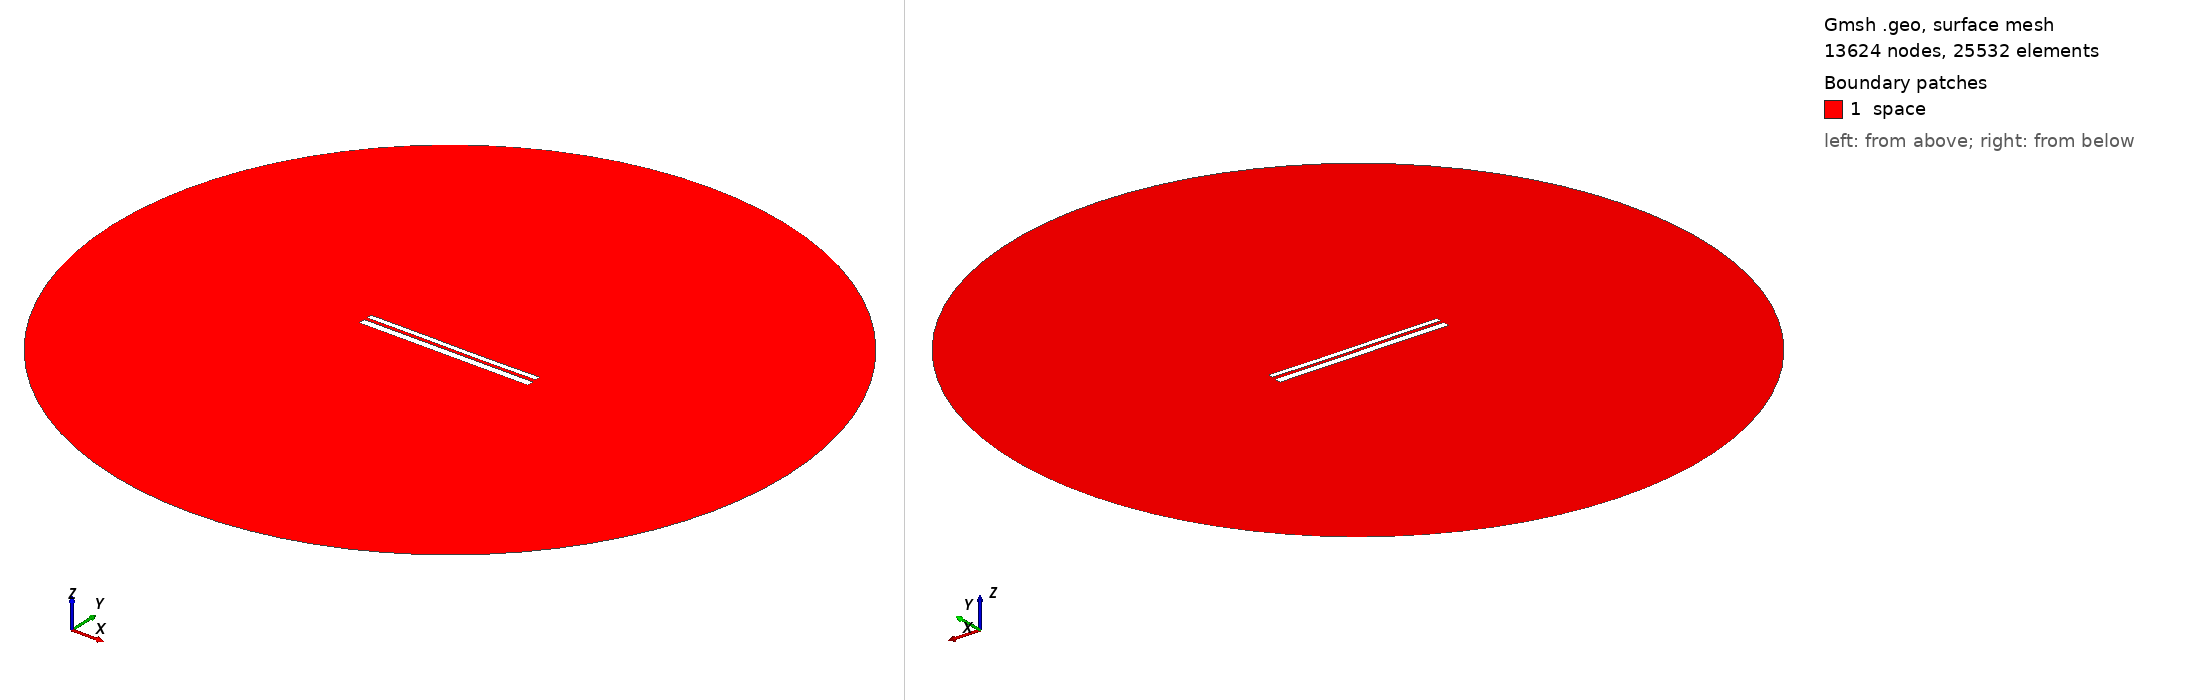

Gmsh geometry script, surface-meshed: 13624 nodes, 25532 surface elements. Boundary patches (legend numbers): 1 space. Left view from above one corner, right view from below the opposite corner. Legend entries are the model's physical surfaces. The drawing asked Gmsh for element sizes between 1% and 20% of the model's largest extent; the script's own settings can give other sizes.

=== 9668.geo (drawn) ===
//---------------------------------------
// Geometry kernel
//---------------------------------------

SetFactory("OpenCASCADE");



//---------------------------------------
// Parameters of the geometry
//---------------------------------------

// Overetch of the upper plate
overetch = 0.375;

// Distance between the plates
distance = 1.5;

// Discretization over the x axis (for the deformation)
nx = 50; 

// Length of the plate
L = 100 - overetch; 

// Number of modes
n = 4; 

// 1st mode coefficient
coeff(1) = 0.0;
beta(1) = 0.596864 * 3.1415926535 / L;

// 2nd mode coefficient
coeff(2) = -0.075;
beta(2) = 1.49418 * 3.1415926535 / L;

// 3rd mode coefficient
coeff(3) = 0.07499999999999998;
beta(3) = 2.50025 * 3.1415926535 / L;

// 4th mode coefficient
coeff(4) = 0.0;
beta(4) = 3.49999 * 3.1415926535 / L;



//---------------------------------------
// Upper plate (deformed rectangle)
//---------------------------------------

// Coordiantes of the upper plate
xmin = -50;
xmax = 50 - overetch;

// Height of the upper plate
yheight = 4 - 2 * overetch;

// Indexes of the points
UpperID[] = {};
LowerID[] = {};
LeftID[] = {};
RightID[] = {};

// Point index
p = 1;

// Horizontal edges
For i In {1:nx}
    x = xmin + (i-1)*(xmax - xmin)/(nx-1);

    y_bottom = distance / 2 + overetch;
    For j In {1:n}
        C = (Cosh(beta(j)*L) + Cos(beta(j)*L)) / (Sinh(beta(j)*L) + Sin(beta(j)*L));
        y_bottom  = y_bottom + coeff(j) * (Cosh(beta(j)*(x+50)) - Cos(beta(j)*(x+50)) - C * (Sinh(beta(j)*(x+50)) - Sin(beta(j)*(x+50))));
    EndFor

    y_top = y_bottom + yheight;

    Point(p) = {x, y_top, 0, 1.0};
    UpperID[i] = p;
    p = p + 1;

    Point(p) = {x, y_bottom, 0, 1.0};
    LowerID[i] = p;
    p = p + 1;
EndFor

// Create point lists
UpperPts[] = {}; LowerPts[] = {};
For i In {1:nx}
  UpperPts[] += {UpperID[i]};
  LowerPts[] += {LowerID[i]};
EndFor

// Build splines
Spline(1) = {UpperPts[]};
Spline(2) = {LowerPts[]};
Line(3) = {LowerPts[nx-1], UpperPts[nx-1]};
Line(4) = {LowerPts[0], UpperPts[0]};

// Build the plane surface
Curve Loop(1) = {2, 3, -1, -4};
Plane Surface(1) = {1};



//---------------------------------------
// Lower plate (rectangle)
//---------------------------------------

// Vertices
Point(1001) = {-50, -1, 0, 1.0};
Point(1002) = { 50, -1, 0, 1.0};
Point(1003) = { 50,  -5, 0, 1.0};
Point(1004) = {-50,  -5, 0, 1.0};

// Edges
Line(5) = {1001, 1002};
Line(6) = {1002, 1003};
Line(7) = {1003, 1004};
Line(8) = {1004, 1001};

// Plane surface
Line Loop(2) = {5, 6, 7, 8};
Plane Surface(2) = {2}; 



//---------------------------------------
// Outer (fictious) boundary
//---------------------------------------

// Points
Point(1005) = {0, 0, 0};       // Center
Point(1006) = {200, 0, 0};     // Start point
Point(1007) = {0, 200, 0};     // 90 degrees
Point(1008) = {-200, 0, 0};    // 180 degrees
Point(1009) = {0, -200, 0};    // 270 degrees

// Circle arcs (each needs start, center, end)
Circle(9) = {1006, 1005, 1007};
Circle(10) = {1007, 1005, 1008};
Circle(11) = {1008, 1005, 1009};
Circle(12) = {1009, 1005, 1006};

// Plane surface for the entire domain
Curve Loop(3) = {9, 10, 11, 12};
Surface(3) = {3};

// Subtract the plates from the whole domain to obtain the actual domain where we want to solve the equations
BooleanDifference{ Surface{3}; Delete; }{ Surface{1}; Surface{2}; Delete; }




//---------------------------------------
// Transfinite Lines/Curves
//---------------------------------------

// Set the number of points on the boundaries
r = 7;

// Plates
Transfinite Curve {1, 2} = 50*r Using Progression 1;
Transfinite Curve {3, 4} = 2*r Using Progression 1;
Transfinite Line {5, 7} = 50*r Using Progression 1;
Transfinite Line {6, 8} = 2*r Using Progression 1;

// Outer boundary
Transfinite Line {9, 10, 11, 12} = 20 Using Progression 1;



//---------------------------------------
// Physical groups
//---------------------------------------                

// Physical curves (boundaries)
Physical Line("force_segment", 10) = {2};
Physical Line("upper_plate", 11) = {1, 3, 4};
Physical Line("lower_plate", 12) = {5, 6, 7, 8};
Physical Line("boundary", 20) = {9, 10, 11, 12};

// Physical Surfaces
Physical Surface("space", 30) = {3};



//---------------------------------------
// 6. Generate the Mesh
//---------------------------------------

// 2D mesh generation
Mesh 2;
